pico-8 play session: hold ← + tap ❎

[t = 1 s] hold ← ~1s, tap ❎ ~2×
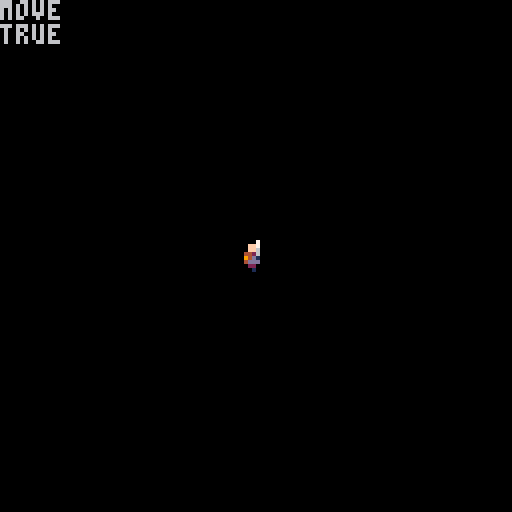
[t = 2 s] hold ← ~2s, tap ❎ ~4×
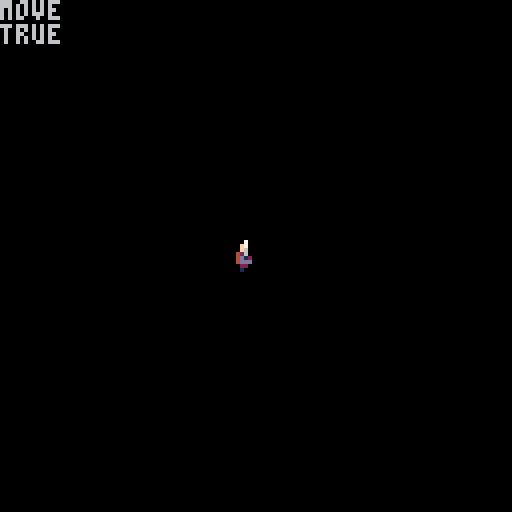
[t = 8 s] hold ← ~8s, tap ❎ ~14×
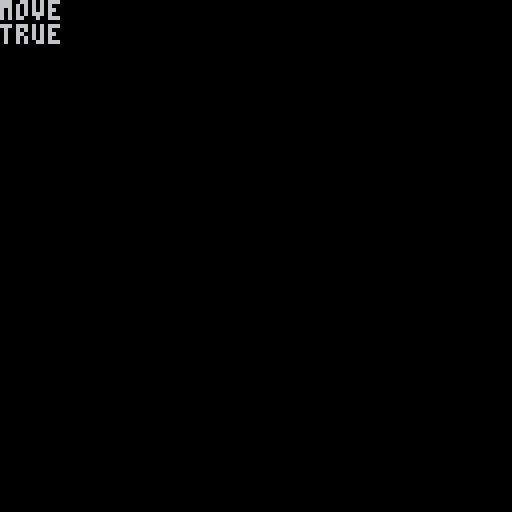

pico-8 cartridge
version 18
__lua__
--main
function _init()	
	player=make_player(64,64,5)
end

function _update60()
	player:update()
end

function _draw()
	cls()
	player:draw()
	print(player.current_anim)
	print(player.moving)
end

-->8
--player

-- create a player
-- x -- x position
-- y -- y position
-- l -- lifes
-- @return p new player
function make_player(x,y,l)
	local p=make_actor(8,8,x,y)
	
	-- player properties
	p.score=0
	p.lives=l
	
	
	-- player states
	p.is_alive=true
	p.is_blocking=false
	p.is_jumping=false
	
	
	-- jump properties
	p.jump_speed=-1.75 	-- velocity
	p.jump_hold_time=0		--	how long jump is held
	p.min_jump_press=5		--	min time jump can be held
	p.max_jump_press=15	-- max time jump can be held
	p.jump_btn_released=true
	p.grouned=false
	p.moving=false
	p.airtime=0


	-- animations
	p.current_anim="idle"
	p.current_frame=1
	p.anim_tick=0
	p.flipx=false
	p.anims={
		["idle"]={
			ticks=1,
			frames={1}
		},
		["block"]={
			ticks=1,
			frames={2}
		},
		["move"]={
			ticks=2,
			frames={3,4}
		}
	}

	-- set new anims
	p.set_anim=function(self,anim)
		if(anim==self.current_anim) return
		
		local a=self.anims[anim]
		self.anim_tick=a.ticks			
		self.current_anim=anim		
		self.current_frame=1
	end


	-- update tick (anim frames)
	p.compute_tick=function(self)
		self.anim_tick-=1
		
		if self.anim_tick<=0 then
			self.current_frame+=1
			local a=self.anims[self.current_anim]
			
			self.anim_tick=a.ticks--reset timer
			
			if self.current_frame>#a.frames then
					self.current_frame=1--loop
			end
		
		end	
	end
	
	
	-- actions
	p.jump_button={}	
	
	-- make player move left/right
	p.move=function(self)
		local btn_left=btn(0)
		local btn_right=btn(1)
		
		if btn_left==true then
			self.dx-=self.acc
			self.moving=true
			self.flipx=true
			self:set_anim("move")
			btn_right=false
		elseif btn_right==true then
			self.dx+=self.acc
			self.moving=true
			self.flipx=false
			self:set_anim("move")
			btn_left=false
		else
			self.moving=false
			self.dx*=self.dcc
			self:set_anim("idle")
		end
		
		--limit walk speed
		self.dx=mid(-self.max_dx,self.dx,self.max_dx)
		self.x+=self.dx
		
	end
	
	
	-- update game loop
	p.update=function(self)
		self:move()
		self:compute_tick()
	end
	
	
	-- game loop functions
	p.draw=function(self)
		local a=self.anims[self.current_anim]
		local frame=a.frames[self.current_frame]
		spr(
			frame,
			self.x-(self.w/2),
			self.y-(self.h/2),
			self.w/8,self.h/8,
			self.flipx,
			false
		)
	end
	
	return p
end
-->8
--actor

-- generic actor properties
-- w: width
-- h: height
-- x: x pos
-- y: y pos
function make_actor(w,h,x,y)
	local a={}
	
	-- size
	a.w=w
	a.h=h
	
	-- movement
	a.x=x 					-- x position
	a.y=y 					-- y position
	a.dx=0					-- x direction speed
	a.dy=0					-- y direction speed
	a.max_dx=1	-- x direction speed
	a.max_dy=1	-- y direction speed
	
	-- physic
	a.grav=0.15 	-- gravity
	a.acc=0.05			-- accelaration
	a.dcc=0.8				-- deceleration
	a.air_dcc=1		-- air decceleration

	a.frame=0
	return a
end
__gfx__
00000000070000000700000000700000000700000700000007000000000000000000000000000000000000000000000000000000000000000000000000000000
00000000070ff000070ff000007ff0000007f000070ff00007000000000000000000000000000000000000000000000000000000000000000000000000000000
00000000060ff000060f4440006ff0000006f000060f4440060ff000000000000000000000000000000000000000000000000000000000000000000000000000
000000000622444006224940006244000006240006224940062f4440000000000000000000000000000000000000000000000000000000000000000000000000
0000000001d2494001d24440001d49000021d40001d2444001224940000000000000000000000000000000000000000000000000000000000000000000000000
0000000000dd444000ddd00000ddd40000ddd40000ddd00000dd44400ff444000000000000000000000000000000000000000000000000000000000000000000
000000000020200000202000000220000002200000202000002d2000022666700000000000000000000000000000000000000000000000000000000000000000
0000000000101000001010000001000000001000010100000010100022ddd2210000000000000000000000000000000000000000000000000000000000000000
